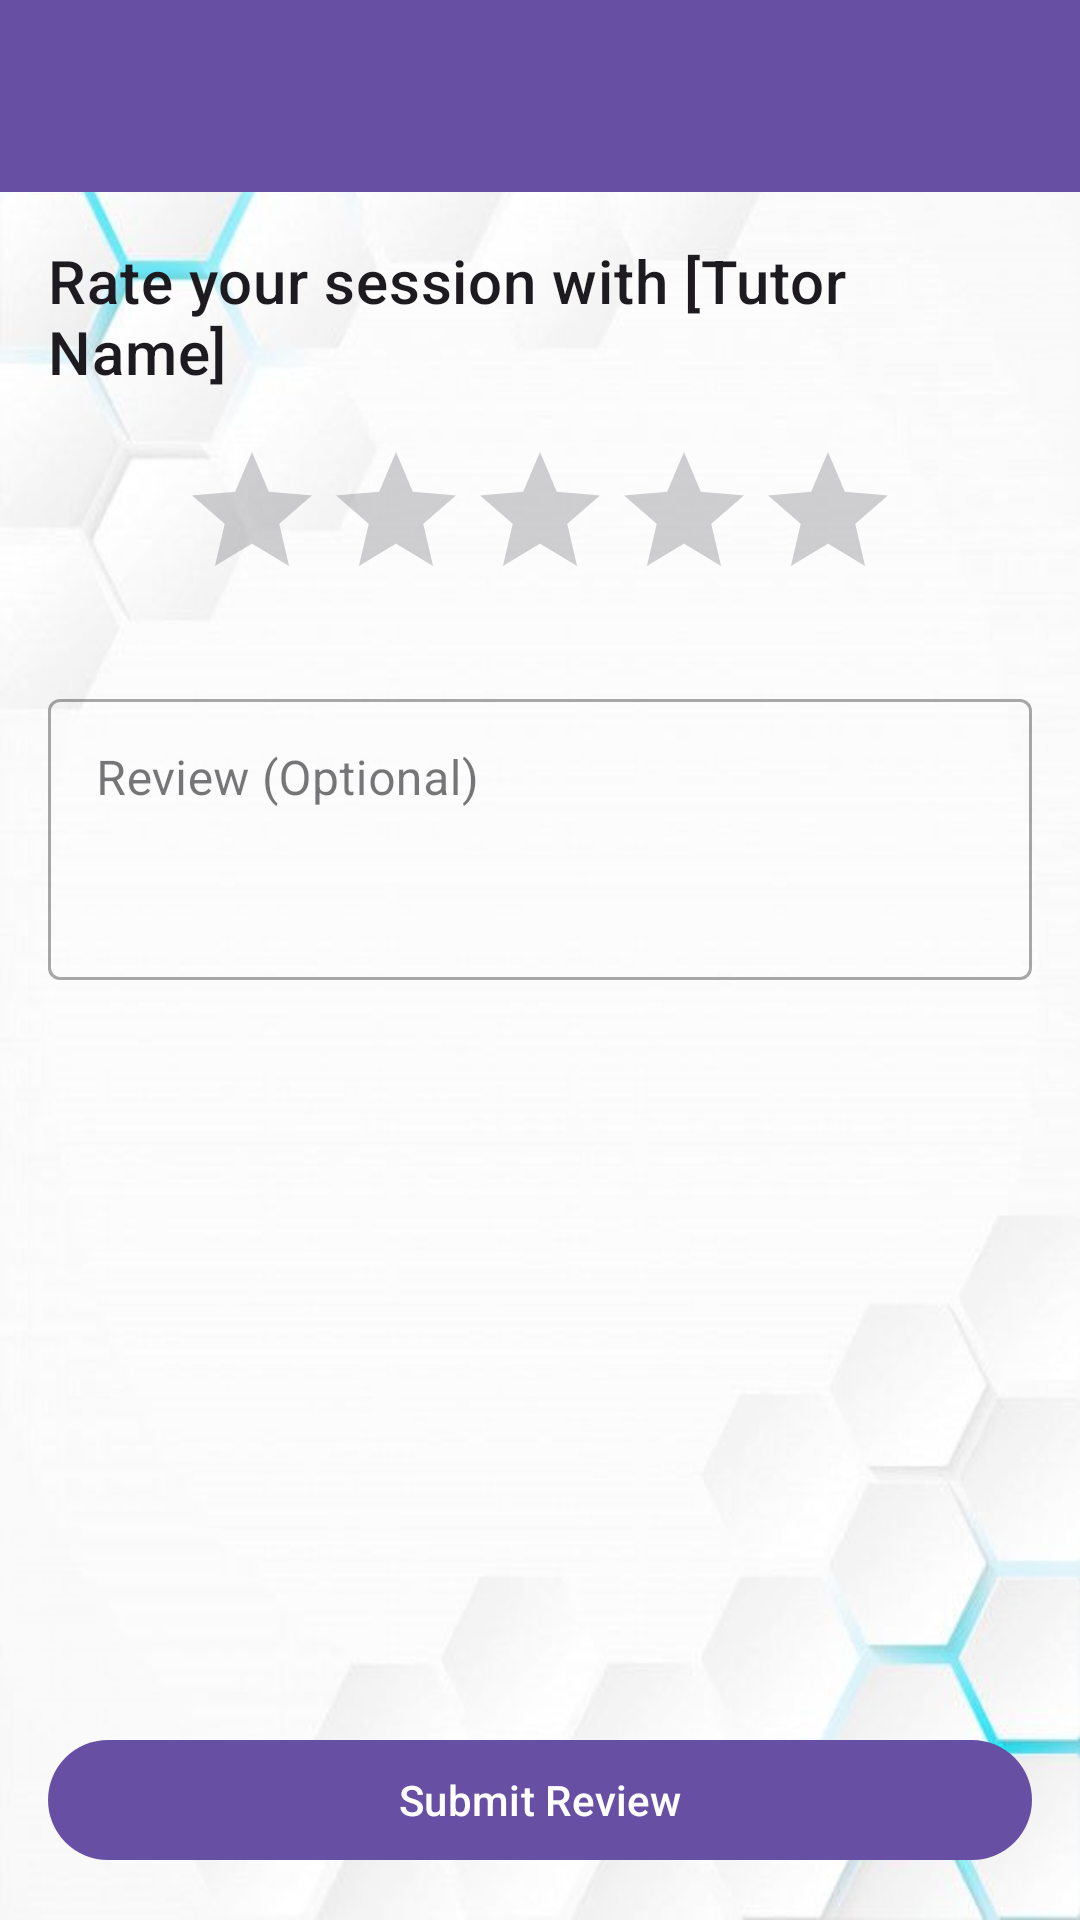

Android layout source for this screen:
<!-- AndroidManifest.xml: application theme Theme.Peer2Peer -->
<!-- res/layout/activity_submit_review.xml -->
<?xml version="1.0" encoding="utf-8"?>
<androidx.constraintlayout.widget.ConstraintLayout xmlns:android="http://schemas.android.com/apk/res/android"
    xmlns:app="http://schemas.android.com/apk/res-auto"
    xmlns:tools="http://schemas.android.com/tools"
    android:layout_width="match_parent"
    android:layout_height="match_parent"
    tools:context=".SubmitReviewActivity">

    <androidx.appcompat.widget.Toolbar
        android:id="@+id/toolbar_submit_review"
        android:layout_width="0dp"
        android:layout_height="?attr/actionBarSize"
        android:background="?attr/colorPrimary"
        android:elevation="4dp"
        android:theme="@style/ThemeOverlay.AppCompat.Dark.ActionBar"
        app:layout_constraintEnd_toEndOf="parent"
        app:layout_constraintStart_toStartOf="parent"
        app:layout_constraintTop_toTopOf="parent"
        app:popupTheme="@style/ThemeOverlay.AppCompat.Light" />

    <TextView
        android:id="@+id/textView_rate_prompt"
        android:layout_width="0dp"
        android:layout_height="wrap_content"
        android:layout_marginStart="16dp"
        android:layout_marginTop="16dp"
        android:layout_marginEnd="16dp"
        android:text="Rate your session with [Tutor Name]"
        android:textAppearance="@style/TextAppearance.MaterialComponents.Headline6"
        app:layout_constraintEnd_toEndOf="parent"
        app:layout_constraintStart_toStartOf="parent"
        app:layout_constraintTop_toBottomOf="@+id/toolbar_submit_review" />

    <RatingBar
        android:id="@+id/ratingBar_submit"
        android:layout_width="wrap_content"
        android:layout_height="wrap_content"
        android:layout_marginTop="16dp"
        android:numStars="5"
        android:stepSize="0.5"
        android:rating="0"
        app:layout_constraintEnd_toEndOf="parent"
        app:layout_constraintStart_toStartOf="parent"
        app:layout_constraintTop_toBottomOf="@+id/textView_rate_prompt" />

    <com.google.android.material.textfield.TextInputLayout
        android:id="@+id/textInputLayout_review"
        style="@style/Widget.MaterialComponents.TextInputLayout.OutlinedBox"
        android:layout_width="0dp"
        android:layout_height="wrap_content"
        android:layout_marginStart="16dp"
        android:layout_marginTop="24dp"
        android:layout_marginEnd="16dp"
        android:hint="Review (Optional)"
        app:layout_constraintEnd_toEndOf="parent"
        app:layout_constraintStart_toStartOf="parent"
        app:layout_constraintTop_toBottomOf="@+id/ratingBar_submit">

        <com.google.android.material.textfield.TextInputEditText
            android:id="@+id/textInputEditText_review"
            android:layout_width="match_parent"
            android:layout_height="wrap_content"
            android:gravity="top"
            android:inputType="textMultiLine"
            android:minLines="3" />

    </com.google.android.material.textfield.TextInputLayout>

    <Button
        android:id="@+id/button_submit_review"
        android:layout_width="0dp"
        android:layout_height="wrap_content"
        android:layout_marginStart="16dp"
        android:layout_marginEnd="16dp"
        android:layout_marginBottom="16dp"
        android:text="Submit Review"
        app:layout_constraintBottom_toBottomOf="parent"
        app:layout_constraintEnd_toEndOf="parent"
        app:layout_constraintStart_toStartOf="parent" />

    <ProgressBar
        android:id="@+id/progressBar_submit_review"
        style="?android:attr/progressBarStyle"
        android:layout_width="wrap_content"
        android:layout_height="wrap_content"
        android:visibility="gone"
        app:layout_constraintBottom_toBottomOf="parent"
        app:layout_constraintEnd_toEndOf="parent"
        app:layout_constraintStart_toStartOf="parent"
        app:layout_constraintTop_toTopOf="parent"
        tools:visibility="visible"/>

</androidx.constraintlayout.widget.ConstraintLayout>
<!-- resources referenced by this layout -->
<resources>
  <style name="Theme.Peer2Peer" parent="Base.Theme.Peer2Peer" />
  <color name="md_theme_primary">#6750A4</color>
  <color name="md_theme_onPrimary">#FFFFFF</color>
  <color name="md_theme_primaryContainer">#EADDFF</color>
  <color name="md_theme_onPrimaryContainer">#21005D</color>
  <color name="md_theme_secondary">#625B71</color>
  <color name="md_theme_onSecondary">#FFFFFF</color>
  <color name="md_theme_secondaryContainer">#E8DEF8</color>
  <color name="md_theme_onSecondaryContainer">#1D192B</color>
  <color name="md_theme_tertiary">#7D5260</color>
  <color name="md_theme_onTertiary">#FFFFFF</color>
  <color name="md_theme_tertiaryContainer">#FFD8E4</color>
  <color name="md_theme_onTertiaryContainer">#31111D</color>
  <color name="md_theme_error">#B3261E</color>
  <color name="md_theme_onError">#FFFFFF</color>
  <color name="md_theme_errorContainer">#F9DEDC</color>
  <color name="md_theme_onErrorContainer">#410E0B</color>
  <color name="md_theme_background">#FFFBFE</color>
  <color name="md_theme_onBackground">#1C1B1F</color>
  <color name="md_theme_surface">#FFFBFE</color>
  <color name="md_theme_onSurface">#1C1B1F</color>
  <color name="md_theme_surfaceVariant">#E7E0EC</color>
  <color name="md_theme_onSurfaceVariant">#49454F</color>
  <color name="md_theme_outline">#79747E</color>
  <!-- drawable window_background_with_scrim (drawable) -->
  <?xml version="1.0" encoding="utf-8"?>
  <layer-list xmlns:android="http://schemas.android.com/apk/res/android">
  
      <item android:drawable="@drawable/my_background_image" />
      <item>
          <shape android:shape="rectangle">
              <solid android:color="#0AFFFFFF" /> </shape>
      </item>
  
  </layer-list>
  <style name="Widget.App.RoleCardView" parent="Widget.Material3.CardView.Elevated">
          <item name="cardElevation">4dp</item>
          <item name="cardCornerRadius">16dp</item>
          <item name="android:layout_width">match_parent</item>
          <item name="android:layout_height">wrap_content</item>
          <item name="android:layout_marginStart">24dp</item>
          <item name="android:layout_marginEnd">24dp</item>
          <item name="android:layout_marginBottom">16dp</item>
          <item name="android:clickable">true</item>
          <item name="android:focusable">true</item>
          <item name="cardBackgroundColor">?attr/colorSurface</item>
      </style>
</resources>
